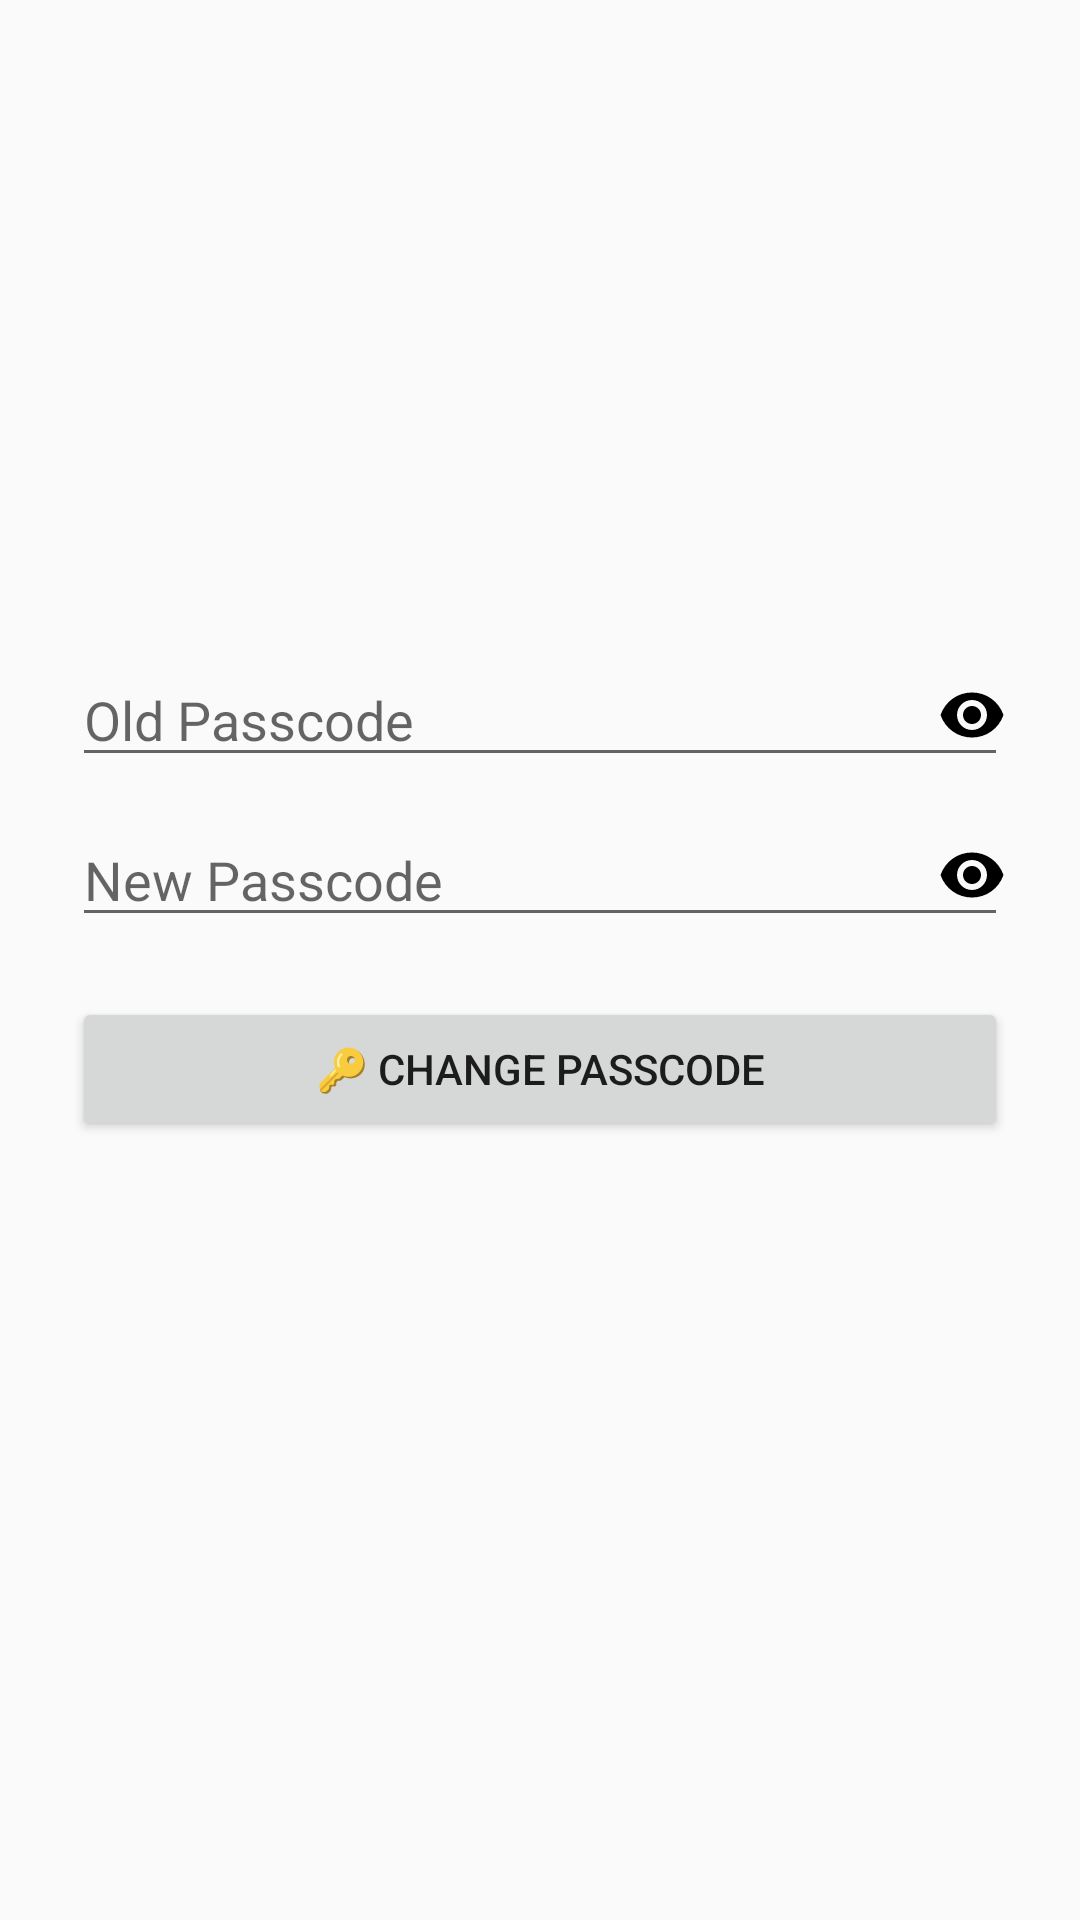

Produce the Android XML layout that renders to this screen, including the resource entries it uses.
<!-- AndroidManifest.xml: application theme Theme.attendance -->
<!-- res/layout/activity_change_passcode.xml -->
<?xml version="1.0" encoding="utf-8"?>
<LinearLayout
    xmlns:android="http://schemas.android.com/apk/res/android"
    android:padding="24dp"
    android:orientation="vertical"
    android:layout_width="match_parent"
    android:layout_height="match_parent"
    android:layout_gravity="center"
    android:gravity="center_vertical">

    <RelativeLayout
        android:layout_width="match_parent"
        android:layout_height="wrap_content">

        <EditText
            android:id="@+id/editOldPasscode"
            android:hint="Old Passcode"
            android:inputType="textPassword"
            android:layout_width="match_parent"
            android:layout_height="wrap_content"
            android:paddingEnd="48dp" />

        <ImageButton
            android:id="@+id/toggleOldPass"
            android:layout_width="wrap_content"
            android:layout_height="wrap_content"
            android:layout_alignParentEnd="true"
            android:layout_centerVertical="true"
            android:background="?android:selectableItemBackgroundBorderless"
            android:contentDescription="Toggle password visibility"
            android:src="@drawable/ic_eye" />
    </RelativeLayout>

    
    <RelativeLayout
        android:layout_width="match_parent"
        android:layout_height="wrap_content"
        android:layout_marginTop="12dp">

        <EditText
            android:id="@+id/editNewPasscode"
            android:hint="New Passcode"
            android:inputType="textPassword"
            android:layout_width="match_parent"
            android:layout_height="wrap_content"
            android:paddingEnd="48dp" />

        <ImageButton
            android:id="@+id/toggleNewPass"
            android:layout_width="wrap_content"
            android:layout_height="wrap_content"
            android:layout_alignParentEnd="true"
            android:layout_centerVertical="true"
            android:background="?android:selectableItemBackgroundBorderless"
            android:contentDescription="Toggle password visibility"
            android:src="@drawable/ic_eye" />
    </RelativeLayout>

    
    <Button
        android:id="@+id/btnSubmitPasscode"
        android:text="🔑 Change Passcode"
        android:layout_width="match_parent"
        android:layout_height="wrap_content"
        android:layout_marginTop="20dp"/>

    <TextView
        android:id="@+id/textStatus"
        android:text=""
        android:textSize="16sp"
        android:layout_marginTop="20dp"
        android:layout_width="match_parent"
        android:layout_height="wrap_content"/>
</LinearLayout>
<!-- resources referenced by this layout -->
<resources>
  <!-- drawable ic_eye (drawable) -->
  <?xml version="1.0" encoding="utf-8"?>
  <vector xmlns:android="http://schemas.android.com/apk/res/android"
      android:width="24dp" android:height="24dp"
      android:viewportWidth="24" android:viewportHeight="24">
      <path
          android:fillColor="#FF000000"
          android:pathData="M12,4.5C7.305,4.5 3.135,7.36 1.5,12c1.635,4.64 5.805,7.5 10.5,7.5s8.865,-2.86 10.5,-7.5c-1.635,-4.64 -5.805,-7.5 -10.5,-7.5zM12,17c-2.76,0 -5,-2.24 -5,-5s2.24,-5 5,-5 5,2.24 5,5 -2.24,5 -5,5zM12,9c-1.66,0 -3,1.34 -3,3s1.34,3 3,3 3,-1.34 3,-3 -1.34,-3 -3,-3z"/>
  </vector>
  <style name="Theme.attendance" parent="Theme.AppCompat.Light.NoActionBar">
          
          <item name="colorPrimary">#6200EE</item>
          <item name="colorPrimaryDark">#3700B3</item>
          <item name="colorAccent">#03DAC5</item>
      </style>
</resources>
